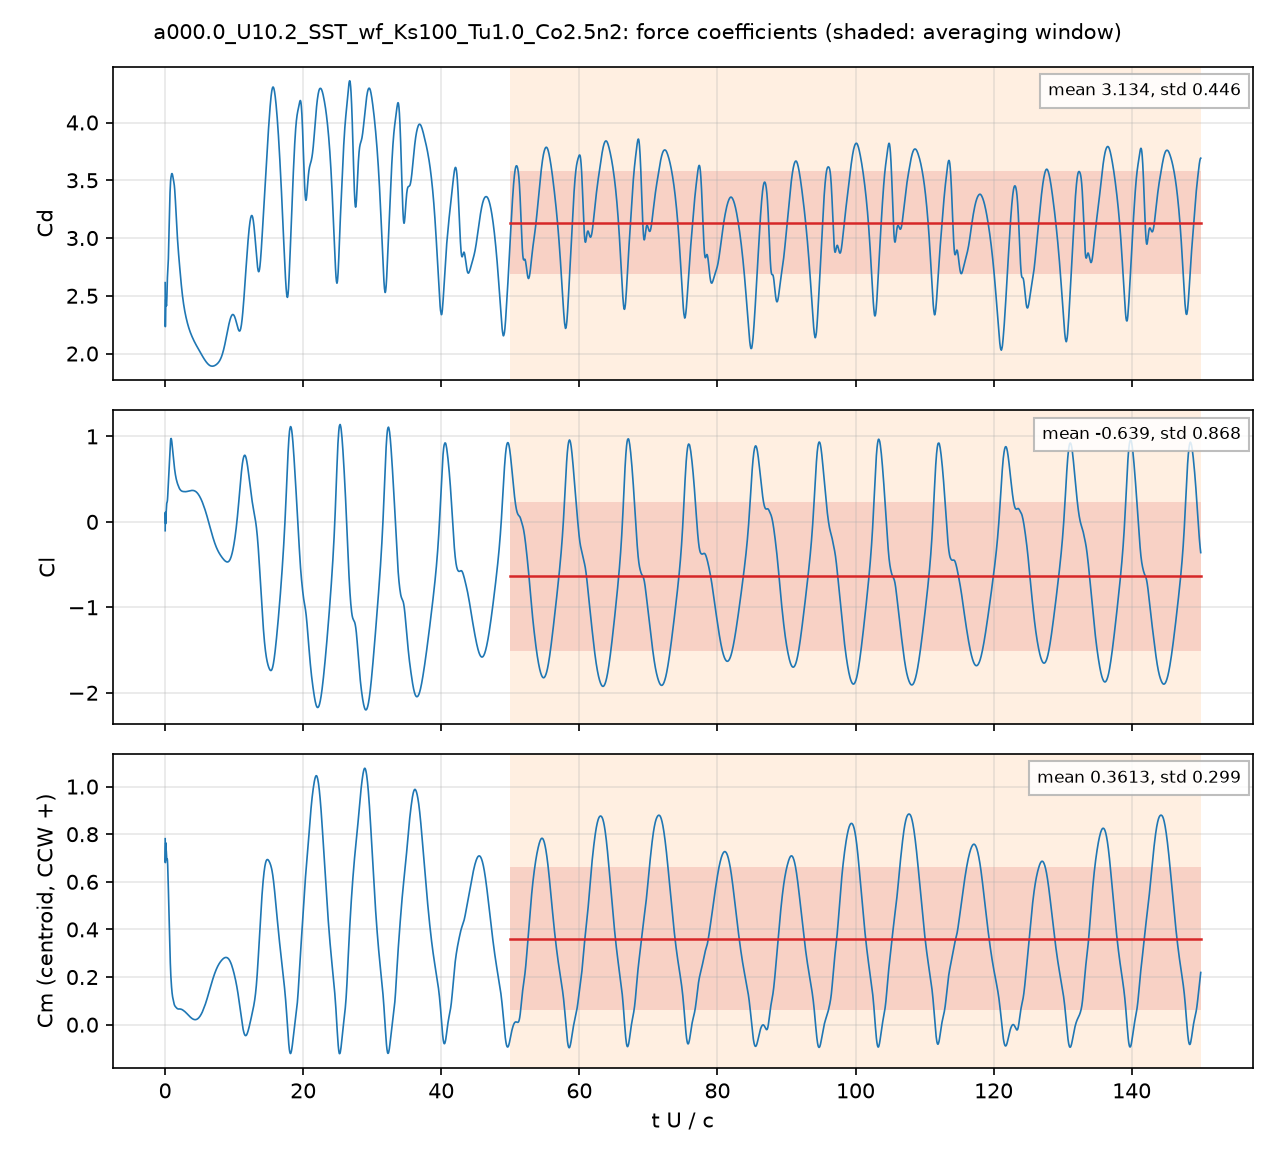

Values plotted in this chart, from the file beside it:
# a000.0_U10.2_SST_wf_Ks100_Tu1.0_Co2.5n…, q = 0.5 U^2, A = c dz, c = 0.048 m; Cm about the centroid, CCW +
# averaging window t U/c = 50 .. 150; de…
t_s, t_U_over_c, Cd, Cl, Cm_z_ccw, Cd_pressure, Cd_viscous
9.2520944e-05, 0.01966, 2.614, -0.1037, 0.7812, 2.603, 0.01088
0.0002819, 0.05991, 2.324, -0.003591, 0.7279, 2.317, 0.006912
0.0003742, 0.07953, 2.383, -0.02118, 0.7451, 2.377, 0.005675
0.0005685, 0.1208, 2.449, 0.03838, 0.7512, 2.446, 0.003831
0.000657, 0.1396, 2.431, 0.08375, 0.7397, 2.427, 0.003157
0.000851, 0.1808, 2.424, 0.1416, 0.7277, 2.422, 0.001873
0.000942, 0.2002, 2.413, 0.1726, 0.7153, 2.412, 0.001337
0.001134, 0.2409, 2.446, 0.2143, 0.6971, 2.445, 0.0003326
0.001227, 0.2607, 2.482, 0.224, 0.6937, 2.483, -0.0001121
0.001407, 0.2989, 2.579, 0.2303, 0.6962, 2.58, -0.0009282
0.001509, 0.3206, 2.624, 0.2381, 0.6956, 2.625, -0.001362
0.001692, 0.3595, 2.678, 0.2706, 0.6822, 2.68, -0.002082
0.001783, 0.379, 2.698, 0.2955, 0.6697, 2.7, -0.002431
0.001972, 0.4191, 2.729, 0.3618, 0.6332, 2.733, -0.003136
0.002071, 0.4401, 2.752, 0.3992, 0.611, 2.756, -0.003494
0.002257, 0.4796, 2.82, 0.4648, 0.5694, 2.824, -0.004131
0.002353, 0.5001, 2.866, 0.4957, 0.5484, 2.87, -0.004426
0.002545, 0.5408, 2.964, 0.5549, 0.5061, 2.969, -0.004892
0.00264, 0.5609, 3.027, 0.5914, 0.4835, 3.032, -0.005094
0.002819, 0.5991, 3.121, 0.6497, 0.441, 3.126, -0.00548
0.002923, 0.6211, 3.174, 0.6852, 0.4158, 3.18, -0.005668
0.003105, 0.6598, 3.266, 0.7542, 0.3686, 3.271, -0.005846
0.003196, 0.6791, 3.312, 0.7927, 0.345, 3.318, -0.005864
0.003384, 0.7192, 3.393, 0.8618, 0.2991, 3.399, -0.005901
0.003479, 0.7392, 3.422, 0.8899, 0.2792, 3.428, -0.005991
0.003666, 0.779, 3.474, 0.9374, 0.2441, 3.48, -0.006367
0.003767, 0.8005, 3.493, 0.9567, 0.2274, 3.499, -0.006648
0.003951, 0.8397, 3.518, 0.9732, 0.2034, 3.525, -0.007147
0.004047, 0.8601, 3.526, 0.9755, 0.1927, 3.534, -0.007354
0.004238, 0.9005, 3.54, 0.9727, 0.1737, 3.547, -0.007618
0.004324, 0.9189, 3.546, 0.9681, 0.1659, 3.554, -0.007686
0.004513, 0.9591, 3.557, 0.9492, 0.1509, 3.565, -0.007763
0.004608, 0.9791, 3.557, 0.9364, 0.1446, 3.565, -0.007774
0.0048, 1.02, 3.558, 0.9067, 0.1328, 3.565, -0.00775
0.004898, 1.041, 3.555, 0.8905, 0.1276, 3.563, -0.007715
0.005077, 1.079, 3.547, 0.8569, 0.12, 3.555, -0.007617
0.005172, 1.099, 3.542, 0.8403, 0.116, 3.549, -0.007552
0.005367, 1.141, 3.527, 0.8033, 0.1092, 3.535, -0.007396
0.005461, 1.161, 3.521, 0.7851, 0.1064, 3.528, -0.007313
0.005652, 1.201, 3.508, 0.7509, 0.1004, 3.515, -0.007124
0.005736, 1.219, 3.501, 0.737, 0.09765, 3.508, -0.007032
0.005932, 1.261, 3.488, 0.7044, 0.09218, 3.495, -0.006804
0.006022, 1.28, 3.481, 0.6898, 0.0899, 3.487, -0.006692
0.006212, 1.32, 3.465, 0.659, 0.08618, 3.472, -0.00644
0.006301, 1.339, 3.456, 0.6458, 0.08437, 3.462, -0.006315
0.006492, 1.38, 3.43, 0.6195, 0.0809, 3.436, -0.006041
0.006583, 1.399, 3.417, 0.6071, 0.07984, 3.423, -0.005912
0.006776, 1.44, 3.381, 0.5821, 0.07799, 3.387, -0.005638
0.006869, 1.46, 3.362, 0.5718, 0.07699, 3.368, -0.005512
0.007054, 1.499, 3.321, 0.552, 0.07551, 3.326, -0.005269
0.007148, 1.519, 3.298, 0.5425, 0.07486, 3.303, -0.005153
0.007339, 1.56, 3.251, 0.5249, 0.07352, 3.256, -0.004935
0.007437, 1.58, 3.228, 0.5158, 0.07303, 3.233, -0.004831
0.007623, 1.62, 3.181, 0.501, 0.07179, 3.186, -0.004642
0.007712, 1.639, 3.16, 0.4944, 0.07129, 3.164, -0.004556
0.007909, 1.681, 3.112, 0.4816, 0.06982, 3.117, -0.004375
0.008004, 1.701, 3.092, 0.4752, 0.06932, 3.096, -0.004291
0.008185, 1.739, 3.051, 0.4647, 0.06812, 3.055, -0.004137
... 4,942 more rows
